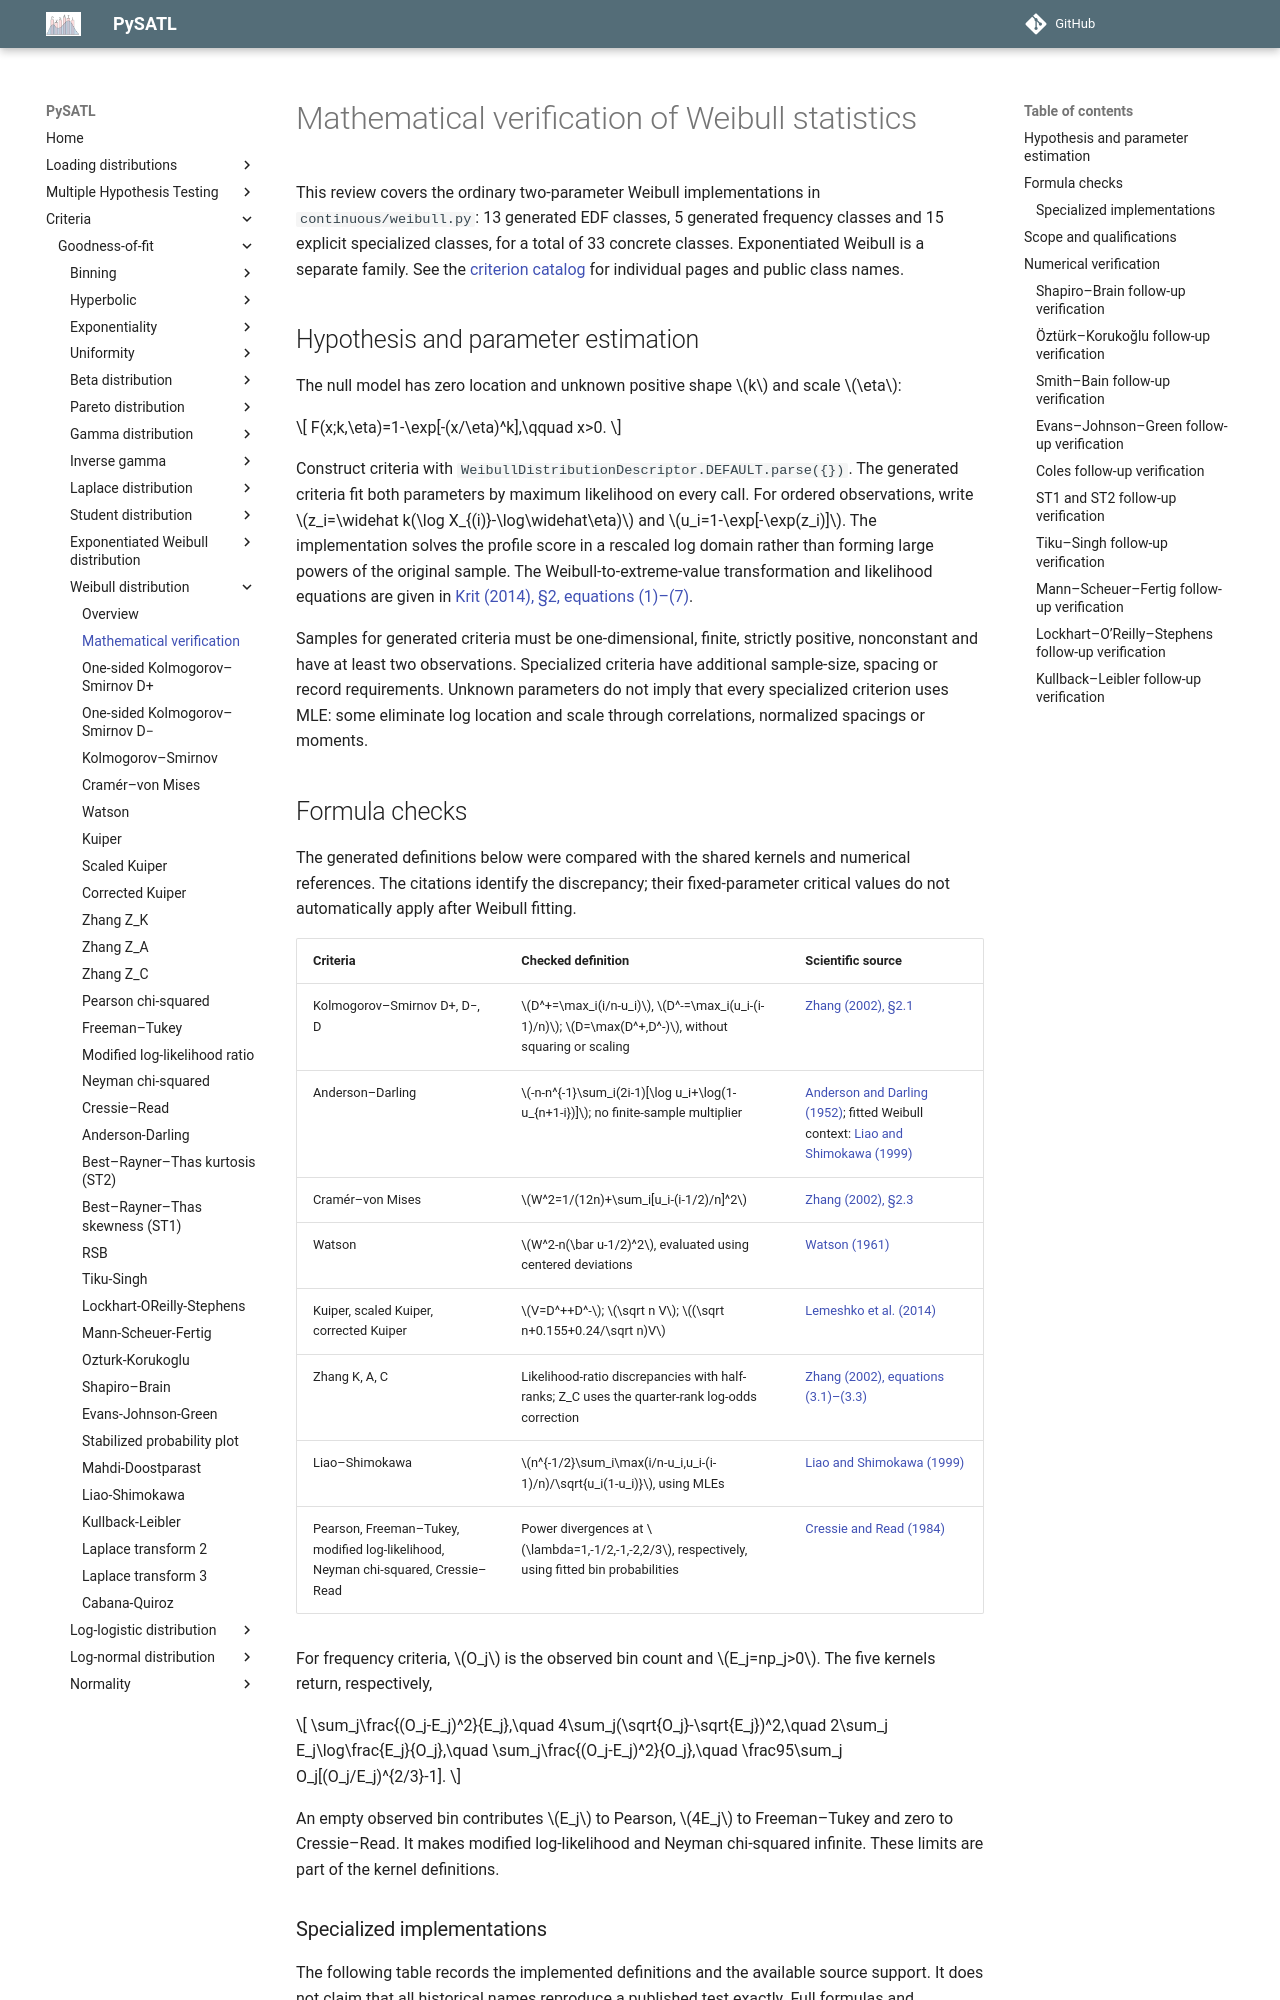

repository: PySATL/pysatl-criterion · page: en/main/criteria/goodness-of-fit/weibull/mathematical-validation/index.html · generator: mkdocs

# Mathematical verification of Weibull statistics

This review covers the ordinary two-parameter Weibull implementations in
`continuous/weibull.py`: 13 generated EDF classes, 5 generated frequency classes
and 15 explicit specialized classes, for a total of 33 concrete classes.
Exponentiated Weibull is a separate family.
See the [criterion catalog](index.md) for individual pages and public class names.

## Hypothesis and parameter estimation

The null model has zero location and unknown positive shape $k$ and scale $\eta$:

$$
F(x;k,\eta)=1-\exp[-(x/\eta)^k],\qquad x>0.
$$

Construct criteria with `WeibullDistributionDescriptor.DEFAULT.parse({})`.
The generated criteria fit both parameters by maximum likelihood on every call.
For ordered observations, write
$z_i=\widehat k(\log X_{(i)}-\log\widehat\eta)$ and
$u_i=1-\exp[-\exp(z_i)]$. The implementation solves the profile score in a
rescaled log domain rather than forming large powers of the original sample.
The Weibull-to-extreme-value transformation and likelihood equations are given
in [Krit (2014), §2, equations (1)–(7)](https://numdam.org/item/JSFS_2014__155_3_135_0.pdf).

Samples for generated criteria must be one-dimensional, finite, strictly
positive, nonconstant and have at least two observations. Specialized criteria
have additional sample-size, spacing or record requirements. Unknown parameters
do not imply that every specialized criterion uses MLE: some eliminate log
location and scale through correlations, normalized spacings or moments.

## Formula checks

The generated definitions below were compared with the shared kernels and
numerical references. The citations identify the discrepancy; their
fixed-parameter critical values do not automatically apply after Weibull fitting.

| Criteria | Checked definition | Scientific source |
|---|---|---|
| Kolmogorov–Smirnov D+, D−, D | $D^+=\max_i(i/n-u_i)$, $D^-=\max_i(u_i-(i-1)/n)$; $D=\max(D^+,D^-)$, without squaring or scaling | [Zhang (2002), §2.1](https://doi.org/10.1111/1467-9868.00337) |
| Anderson–Darling | $-n-n^{-1}\sum_i(2i-1)[\log u_i+\log(1-u_{n+1-i})]$; no finite-sample multiplier | [Anderson and Darling (1952)](https://doi.org/10.1214/aoms/1177729437); fitted Weibull context: [Liao and Shimokawa (1999)](https://doi.org/10.1080/00949659908811965) |
| Cramér–von Mises | $W^2=1/(12n)+\sum_i[u_i-(i-1/2)/n]^2$ | [Zhang (2002), §2.3](https://doi.org/10.1111/1467-9868.00337) |
| Watson | $W^2-n(\bar u-1/2)^2$, evaluated using centered deviations | [Watson (1961)](https://doi.org/10.1093/biomet/48.1-2.109) |
| Kuiper, scaled Kuiper, corrected Kuiper | $V=D^++D^-$; $\sqrt n V$; $(\sqrt n+0.155+0.24/\sqrt n)V$ | [Lemeshko et al. (2014)](https://doi.org/10.3103/S875669901401004X) |
| Zhang K, A, C | Likelihood-ratio discrepancies with half-ranks; Z_C uses the quarter-rank log-odds correction | [Zhang (2002), equations (3.1)–(3.3)](https://doi.org/10.1111/1467-9868.00337) |
| Liao–Shimokawa | $n^{-1/2}\sum_i\max(i/n-u_i,u_i-(i-1)/n)/\sqrt{u_i(1-u_i)}$, using MLEs | [Liao and Shimokawa (1999)](https://doi.org/10.1080/00949659908811965) |
| Pearson, Freeman–Tukey, modified log-likelihood, Neyman chi-squared, Cressie–Read | Power divergences at $\lambda=1,-1/2,-1,-2,2/3$, respectively, using fitted bin probabilities | [Cressie and Read (1984)](https://doi.org/10.1111/j.2517-6161.1984.tb01318.x) |

For frequency criteria, $O_j$ is the observed bin count and $E_j=np_j>0$.
The five kernels return, respectively,

$$
\sum_j\frac{(O_j-E_j)^2}{E_j},\quad
4\sum_j(\sqrt{O_j}-\sqrt{E_j})^2,\quad
2\sum_j E_j\log\frac{E_j}{O_j},\quad
\sum_j\frac{(O_j-E_j)^2}{O_j},\quad
\frac95\sum_j O_j[(O_j/E_j)^{2/3}-1].
$$

An empty observed bin contributes $E_j$ to Pearson, $4E_j$ to Freeman–Tukey
and zero to Cressie–Read. It makes modified log-likelihood and Neyman
chi-squared infinite. These limits are part of the kernel definitions.
